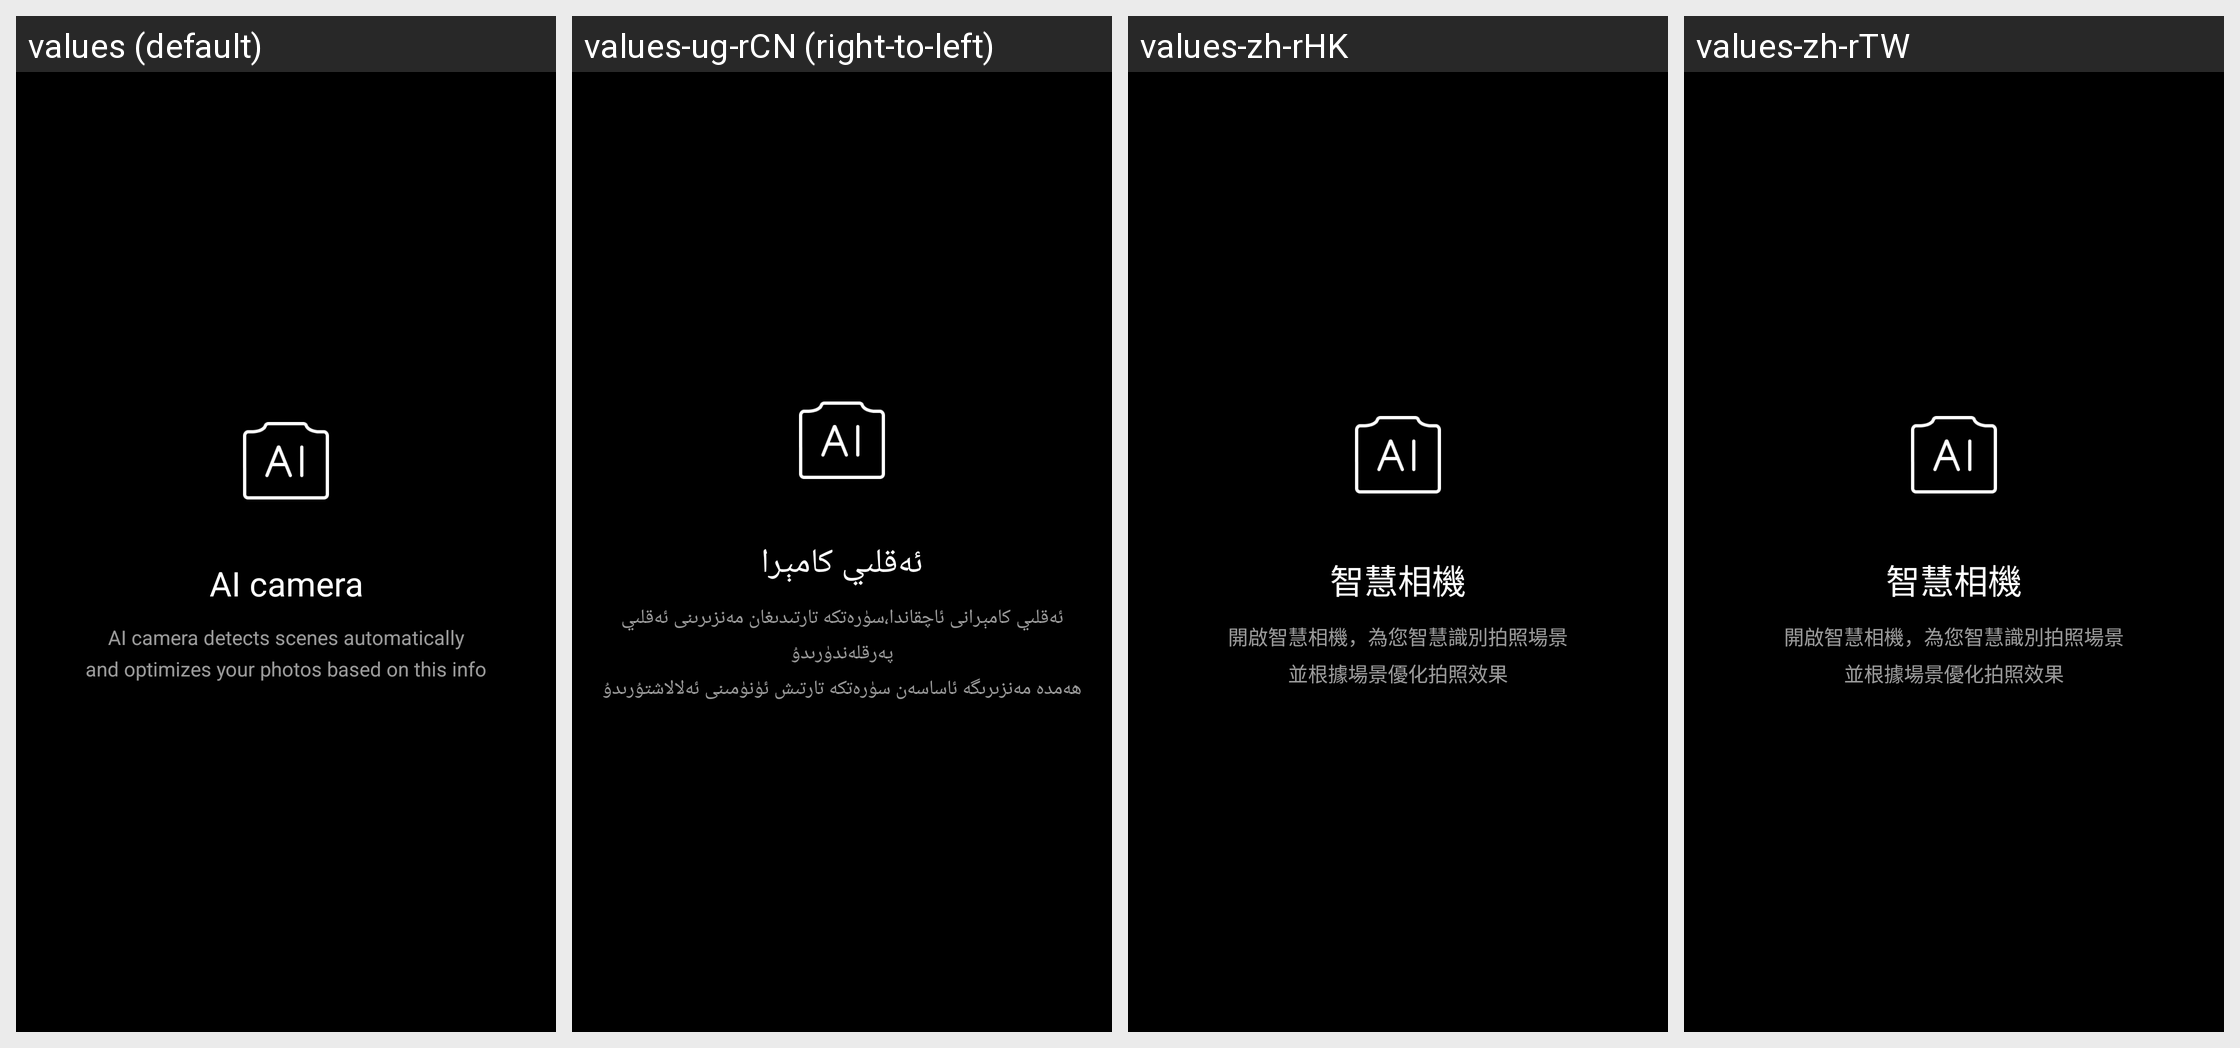

This grid shows one Android layout under several languages. Give, for every string resource on the screen, its name, the default text and each shown locale's text.
Android screen res/layout/fragment_dialog_ai_scene_hint.xml rendered under 4 locales, left to right: values (default), values-ug-rCN (right-to-left), values-zh-rHK, values-zh-rTW. Device: Nexus 5 (rendered at 1080×1920; each locale shown at half size, 540×960, under a caption strip naming it); theme android:Theme.NoTitleBar.Fullscreen.
Other locales in the repository, not shown: values-ar, values-as-rIN, values-az-rAZ, values-be, values-bg, values-bn-rBD, values-bn-rIN, values-bo-rCN, values-bs, values-ca, values-cs, values-da, values-de, values-el, values-en-rGB, values-en-rIN, values-es, values-es-rUS, values-et-rEE, values-eu-rES, values-fa-rIR, values-fi, values-fr, values-gl-rES, values-gu-rIN, values-ha-rNG, values-hi, values-hr, values-hu, values-hy-rAM, values-in, values-it, values-iw-rIL, values-ja, values-ka-rGE, values-kk-rKZ, values-km-rKH, values-kn-rIN, values-ko, values-lt, values-lv, values-mk-rMK, values-ml-rIN, values-mr-rIN, values-ms-rMY, values-mt-rMT, values-my-rMM, values-nb, values-ne-rIN, values-ne-rNP, values-nl, values-or-rIN, values-pa-rIN, values-pl, values-pt-rBR, values-pt-rPT, values-ro, values-ru, values-sk, values-sl, values-sq-rAL, values-sr, values-sv, values-ta-rIN, values-te-rIN, values-th, values-tr, values-uk, values-ur-rIN, values-ur-rPK, values-uz-rUZ, values-vi, values-zh-rCN.
Strings drawn on this screen, with the default value and each locale's value (text and hints the layout hard-codes, and strings that could not be matched under every locale, appear in the picture but are not listed):

pref_camera_ai_scene_title
  values: AI camera
  values-ug-rCN: ئەقلىي كامېرا
  values-zh-rHK: 智慧相機
  values-zh-rTW: 智慧相機

ai_scene_mode_use_hint_text
  values: AI camera detects scenes automatically
      and optimizes your photos based on this info
  values-ug-rCN: ئەقلىي كامېرانى ئاچقاندا،سۈرەتكە تارتىدىغان مەنزىرىنى ئەقلىي پەرقلەندۈرىدۇ
      ھەمدە مەنزىرىگە ئاساسەن سۈرەتكە تارتىش ئۈنۈمىنى ئەلالاشتۇرىدۇ
  values-zh-rHK: 開啟智慧相機，為您智慧識別拍照場景
      並根據場景優化拍照效果
  values-zh-rTW: 開啟智慧相機，為您智慧識別拍照場景
      並根據場景優化拍照效果
